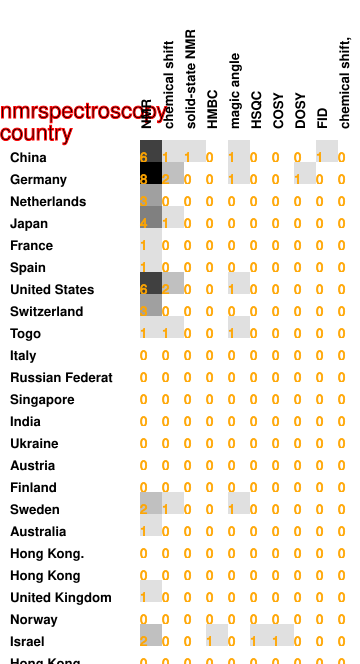

The data file committed next to this chart (first rows):
6, 1, 1, 0, 1, 0, 0, 0, 1, 0
8, 2, 0, 0, 1, 0, 0, 1, 0, 0
3, 0, 0, 0, 0, 0, 0, 0, 0, 0
4, 1, 0, 0, 0, 0, 0, 0, 0, 0
1, 0, 0, 0, 0, 0, 0, 0, 0, 0
1, 0, 0, 0, 0, 0, 0, 0, 0, 0
6, 2, 0, 0, 1, 0, 0, 0, 0, 0
3, 0, 0, 0, 0, 0, 0, 0, 0, 0
1, 1, 0, 0, 1, 0, 0, 0, 0, 0
0, 0, 0, 0, 0, 0, 0, 0, 0, 0
0, 0, 0, 0, 0, 0, 0, 0, 0, 0
0, 0, 0, 0, 0, 0, 0, 0, 0, 0
0, 0, 0, 0, 0, 0, 0, 0, 0, 0
0, 0, 0, 0, 0, 0, 0, 0, 0, 0
0, 0, 0, 0, 0, 0, 0, 0, 0, 0
0, 0, 0, 0, 0, 0, 0, 0, 0, 0
2, 1, 0, 0, 1, 0, 0, 0, 0, 0
1, 0, 0, 0, 0, 0, 0, 0, 0, 0
0, 0, 0, 0, 0, 0, 0, 0, 0, 0
0, 0, 0, 0, 0, 0, 0, 0, 0, 0
1, 0, 0, 0, 0, 0, 0, 0, 0, 0
0, 0, 0, 0, 0, 0, 0, 0, 0, 0
2, 0, 0, 1, 0, 1, 1, 0, 0, 0
0, 0, 0, 0, 0, 0, 0, 0, 0, 0
1, 0, 0, 0, 0, 0, 0, 0, 0, 0
